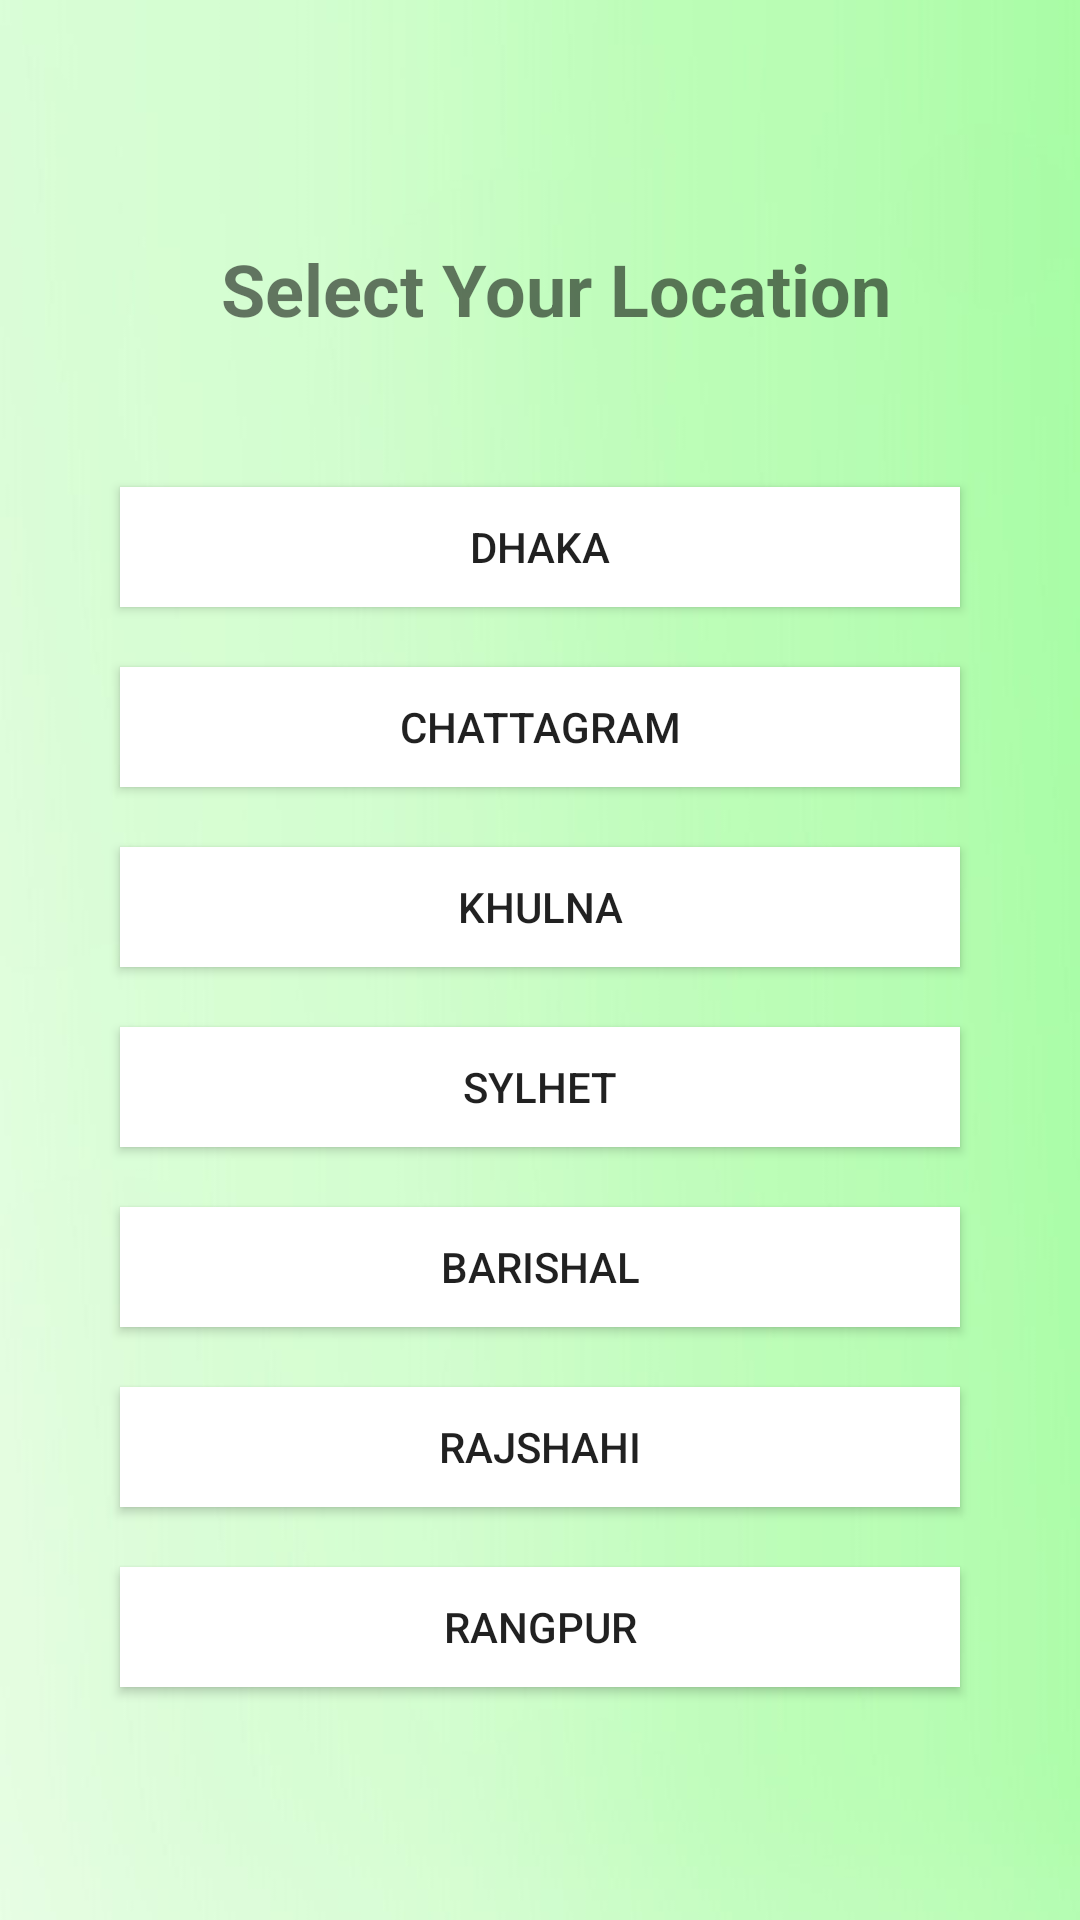

Here is an Android app screen rendered from its layout file. Give the layout XML and the strings, colors and styles it references.
<!-- AndroidManifest.xml: application theme Theme.AppCompat.DayNight.NoActionBar -->
<!-- res/layout/fragment_home.xml -->
<?xml version="1.0" encoding="utf-8"?>
<RelativeLayout xmlns:android="http://schemas.android.com/apk/res/android"
    android:layout_width="match_parent"
    android:layout_height="match_parent"
    android:background="@drawable/papers_co_sg21_light_green_gradation_blur_29_wallpaper">

    <TextView
        android:id="@+id/editTextTextPersonName"
        android:layout_width="wrap_content"
        android:layout_height="wrap_content"
        android:layout_marginLeft="70dp"
        android:layout_marginTop="80dp"
        android:layout_marginRight="60dp"
        android:ems="10"
        android:text="Select Your Location"
        android:textAlignment="center"
        android:textSize="24sp"
        android:textStyle="bold" />

    <Button
        android:id="@+id/button1"
        android:layout_width="280dp"
        android:layout_height="40dp"
        android:background="#FFFFFF"
        android:layout_below="@id/editTextTextPersonName"
        android:layout_centerInParent="true"
        android:layout_marginTop="50dp"
        android:text="Dhaka" />

    <Button
        android:id="@+id/button2"
        android:layout_width="280dp"
        android:layout_height="40dp"
        android:background="#FFFFFF"
        android:layout_below="@id/button1"
        android:layout_centerInParent="true"
        android:layout_marginTop="20dp"
        android:text="Chattagram" />

    <Button
        android:id="@+id/button3"
        android:layout_width="280dp"
        android:layout_height="40dp"
        android:background="#FFFFFF"
        android:layout_below="@id/button2"
        android:layout_centerInParent="true"
        android:layout_marginTop="20dp"
        android:text="Khulna" />
    <Button
        android:id="@+id/button4"
        android:layout_centerInParent="true"
        android:layout_width="280dp"
        android:layout_height="40dp"
        android:background="#FFFFFF"
        android:layout_below="@id/button3"
        android:layout_marginTop="20dp"
        android:text="Sylhet" />
    <Button
        android:id="@+id/button5"
        android:layout_centerInParent="true"
        android:layout_width="280dp"
        android:layout_height="40dp"
        android:background="#FFFFFF"
        android:layout_below="@id/button4"
        android:layout_marginTop="20dp"
        android:text="Barishal" />
    <Button
        android:id="@+id/button6"
        android:layout_centerInParent="true"
        android:layout_width="280dp"
        android:layout_height="40dp"
        android:background="#FFFFFF"
        android:layout_below="@id/button5"
        android:layout_marginTop="20dp"
        android:text="Rajshahi" />

    <Button
        android:id="@+id/button7"
        android:layout_centerInParent="true"
        android:layout_width="280dp"
        android:layout_height="40dp"
        android:background="#FFFFFF"
        android:layout_below="@id/button6"
        android:layout_marginTop="20dp"
        android:text="Rangpur" />


</RelativeLayout>
<!-- resources referenced by this layout -->
<resources>
  <!-- drawable papers_co_sg21_light_green_gradation_blur_29_wallpaper: jpg bitmap (drawable, 50525 bytes) -->
</resources>
